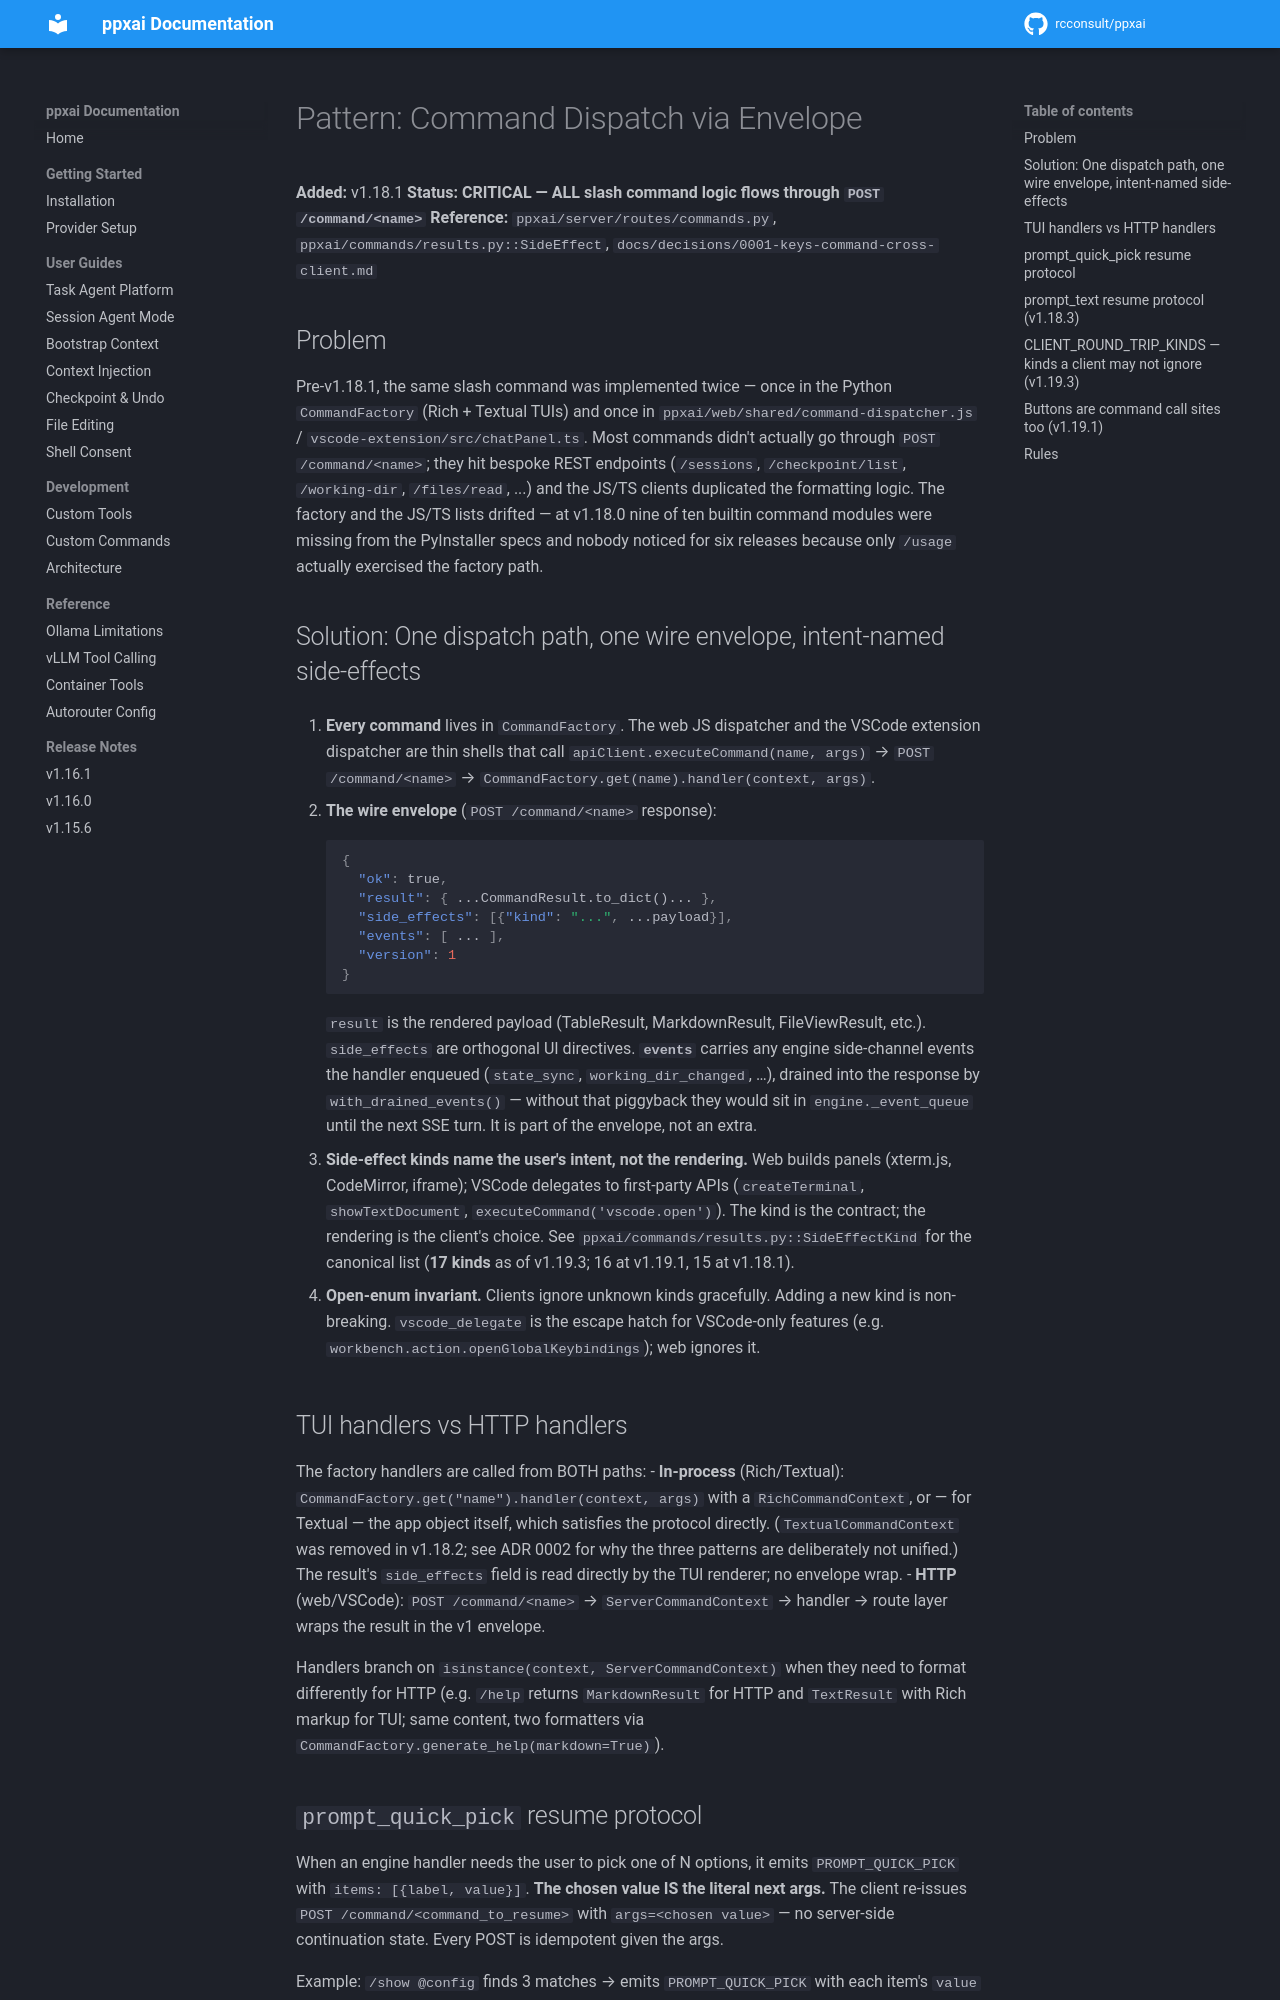

repository: rcconsult/ppxai · page: dev/patterns/command-envelope/index.html · generator: mkdocs

# Pattern: Command Dispatch via Envelope

**Added:** v1.18.1
**Status:** **CRITICAL — ALL slash command logic flows through `POST /command/<name>`**
**Reference:** `ppxai/server/routes/commands.py`, `ppxai/commands/results.py::SideEffect`,
`docs/decisions/0001-keys-command-cross-client.md`

## Problem

Pre-v1.18.1, the same slash command was implemented twice — once in the Python `CommandFactory` (Rich + Textual TUIs) and once in `ppxai/web/shared/command-dispatcher.js` / `vscode-extension/src/chatPanel.ts`. Most commands didn't actually go through `POST /command/<name>`; they hit bespoke REST endpoints (`/sessions`, `/checkpoint/list`, `/working-dir`, `/files/read`, ...) and the JS/TS clients duplicated the formatting logic. The factory and the JS/TS lists drifted — at v1.18.0 nine of ten builtin command modules were missing from the PyInstaller specs and nobody noticed for six releases because only `/usage` actually exercised the factory path.

## Solution: One dispatch path, one wire envelope, intent-named side-effects

1. **Every command** lives in `CommandFactory`. The web JS dispatcher and the VSCode extension dispatcher are thin shells that call `apiClient.executeCommand(name, args)` → `POST /command/<name>` → `CommandFactory.get(name).handler(context, args)`.

2. **The wire envelope** (`POST /command/<name>` response):
   ```json
   {
     "ok": true,
     "result": { ...CommandResult.to_dict()... },
     "side_effects": [{"kind": "...", ...payload}],
     "events": [ ... ],
     "version": 1
   }
   ```
   `result` is the rendered payload (TableResult, MarkdownResult, FileViewResult, etc.). `side_effects` are orthogonal UI directives. **`events`** carries any engine side-channel events the handler enqueued (`state_sync`, `working_dir_changed`, …), drained into the response by `with_drained_events()` — without that piggyback they would sit in `engine._event_queue` until the next SSE turn. It is part of the envelope, not an extra.

3. **Side-effect kinds name the user's intent, not the rendering.** Web builds panels (xterm.js, CodeMirror, iframe); VSCode delegates to first-party APIs (`createTerminal`, `showTextDocument`, `executeCommand('vscode.open')`). The kind is the contract; the rendering is the client's choice. See `ppxai/commands/results.py::SideEffectKind` for the canonical list (**17 kinds** as of v1.19.3; 16 at v1.19.1, 15 at v1.18.1).

4. **Open-enum invariant.** Clients ignore unknown kinds gracefully. Adding a new kind is non-breaking. `vscode_delegate` is the escape hatch for VSCode-only features (e.g. `workbench.action.openGlobalKeybindings`); web ignores it.

## TUI handlers vs HTTP handlers

The factory handlers are called from BOTH paths:
- **In-process** (Rich/Textual): `CommandFactory.get("name").handler(context, args)` with a `RichCommandContext`, or — for Textual — the app object itself, which satisfies the protocol directly. (`TextualCommandContext` was removed in v1.18.2; see ADR 0002 for why the three patterns are deliberately not unified.) The result's `side_effects` field is read directly by the TUI renderer; no envelope wrap.
- **HTTP** (web/VSCode): `POST /command/<name>` → `ServerCommandContext` → handler → route layer wraps the result in the v1 envelope.

Handlers branch on `isinstance(context, ServerCommandContext)` when they need to format differently for HTTP (e.g. `/help` returns `MarkdownResult` for HTTP and `TextResult` with Rich markup for TUI; same content, two formatters via `CommandFactory.generate_help(markdown=True)`).

## `prompt_quick_pick` resume protocol

When an engine handler needs the user to pick one of N options, it emits `PROMPT_QUICK_PICK` with `items: [{label, value}]`. **The chosen value IS the literal next args.** The client re-issues `POST /command/<command_to_resume>` with `args=<chosen value>` — no server-side continuation state. Every POST is idempotent given the args.

Example: `/show @config` finds 3 matches → emits `PROMPT_QUICK_PICK` with each item's `value` set to the absolute path. User picks one → client POSTs `/command/show` with `args=<absolute path>`. Second pass takes the direct branch, returns the rendered file view.
